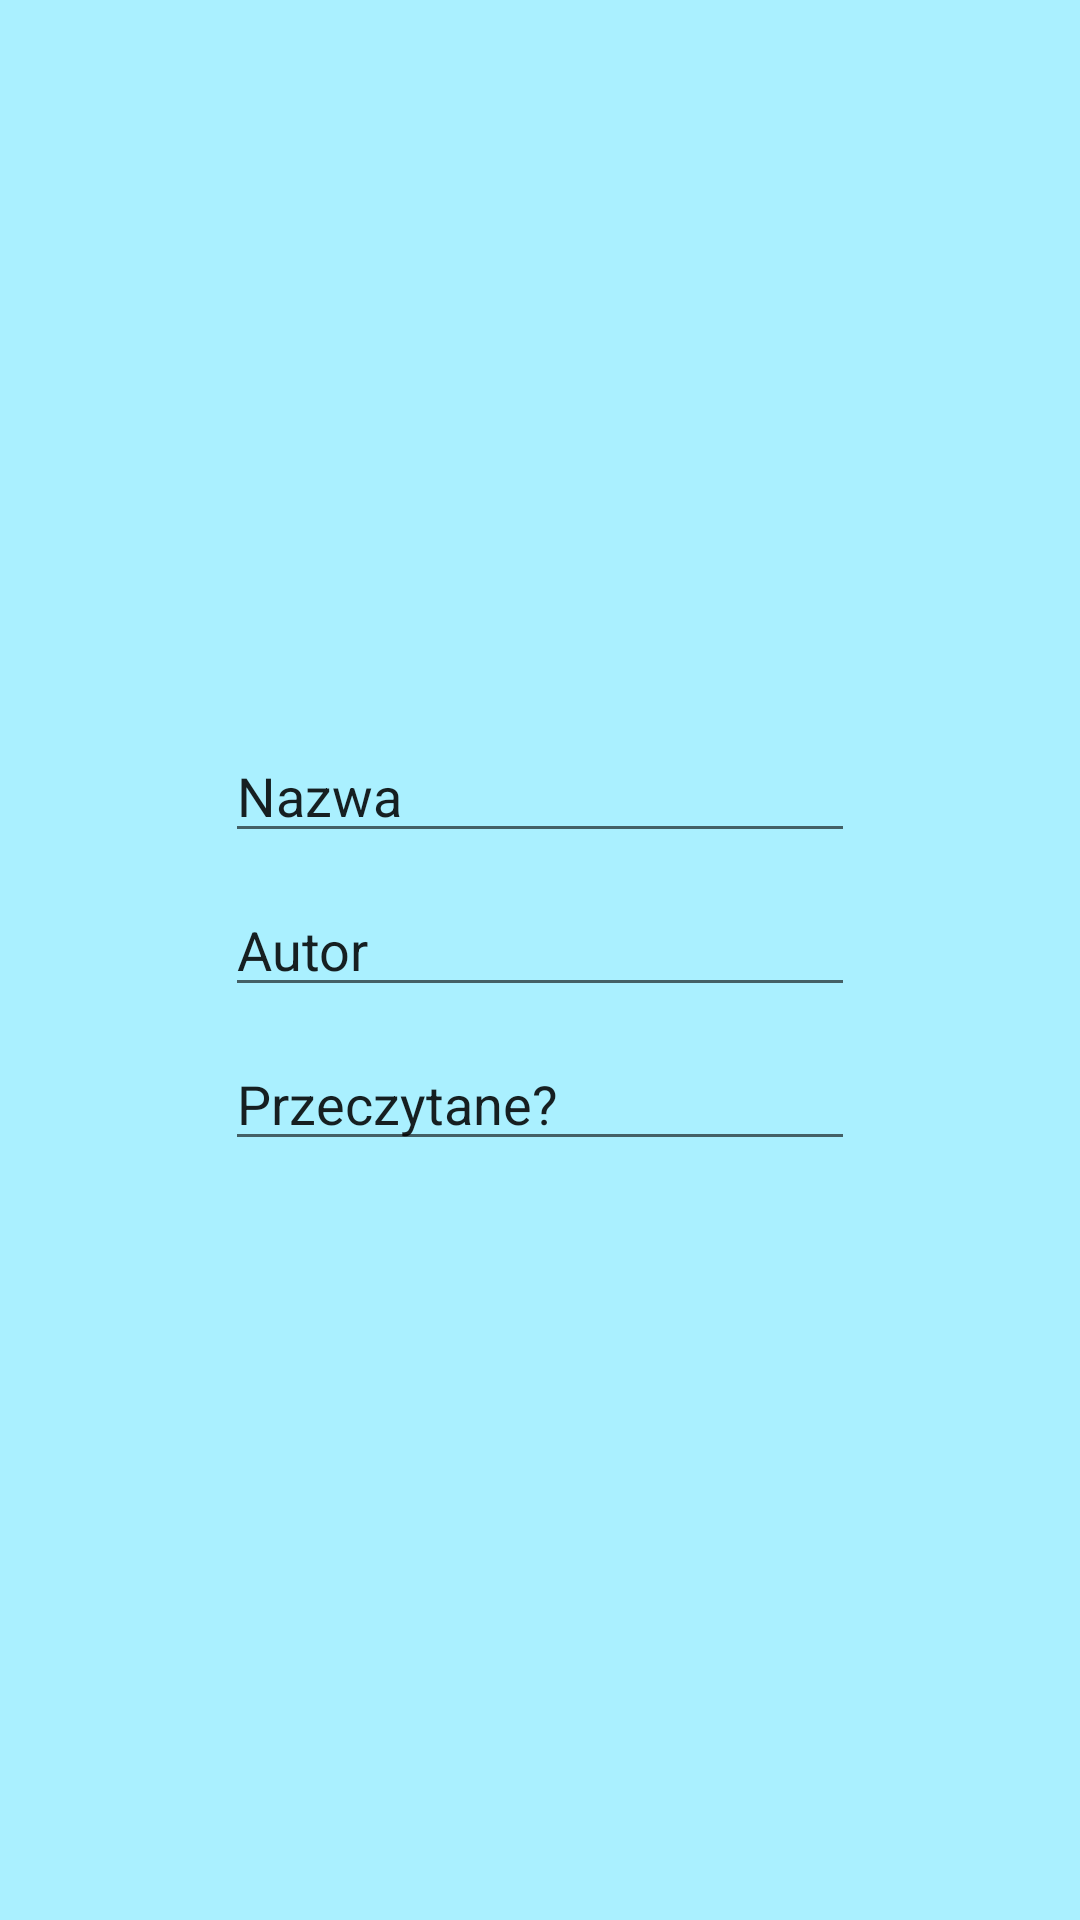

This screen was rendered from an Android layout file. Write that file and the resources it references.
<!-- AndroidManifest.xml: application theme Theme.CulturalProject -->
<!-- res/layout/update_book.xml -->
<?xml version="1.0" encoding="utf-8"?>
<LinearLayout xmlns:android="http://schemas.android.com/apk/res/android"
    android:layout_width="match_parent"
    android:layout_height="wrap_content"
    android:orientation="vertical"
    android:gravity="center"
    android:background="@color/blue_1">


    <EditText
        android:id="@+id/updName"
        android:layout_width="wrap_content"
        android:layout_height="wrap_content"
        android:layout_marginBottom="10dp"
        android:ems="10"
        android:inputType="textPersonName"
        android:text="Nazwa" />

    <EditText
        android:id="@+id/updAutor"
        android:layout_width="wrap_content"
        android:layout_height="wrap_content"
        android:layout_marginBottom="10dp"
        android:ems="10"
        android:inputType="textPersonName"
        android:text="Autor" />
    <EditText
        android:id="@+id/updRead"
        android:layout_width="wrap_content"
        android:layout_height="wrap_content"
        android:layout_marginBottom="10dp"
        android:ems="10"
        android:inputType="textPersonName"
        android:text="Przeczytane?" />

</LinearLayout>
<!-- resources referenced by this layout -->
<resources>
  <color name="blue_1">#AAF0FF</color>
  <style name="Theme.CulturalProject" parent="Theme.MaterialComponents.DayNight.DarkActionBar">
          
          <item name="colorPrimary">@color/brown_1</item>
          <item name="colorPrimaryVariant">@color/brown_1</item>
          <item name="colorOnPrimary">@color/white</item>
          
          <item name="colorSecondary">@color/teal_200</item>
          <item name="colorSecondaryVariant">@color/teal_700</item>
          <item name="colorOnSecondary">@color/black</item>
          
          <item name="android:statusBarColor" tools:targetApi="l">?attr/colorPrimaryVariant</item>
          
      </style>
  <color name="brown_1">#954200</color>
  <color name="white">#FFFFFFFF</color>
  <color name="teal_200">#FF03DAC5</color>
  <color name="teal_700">#FF018786</color>
  <color name="black">#FF000000</color>
</resources>
